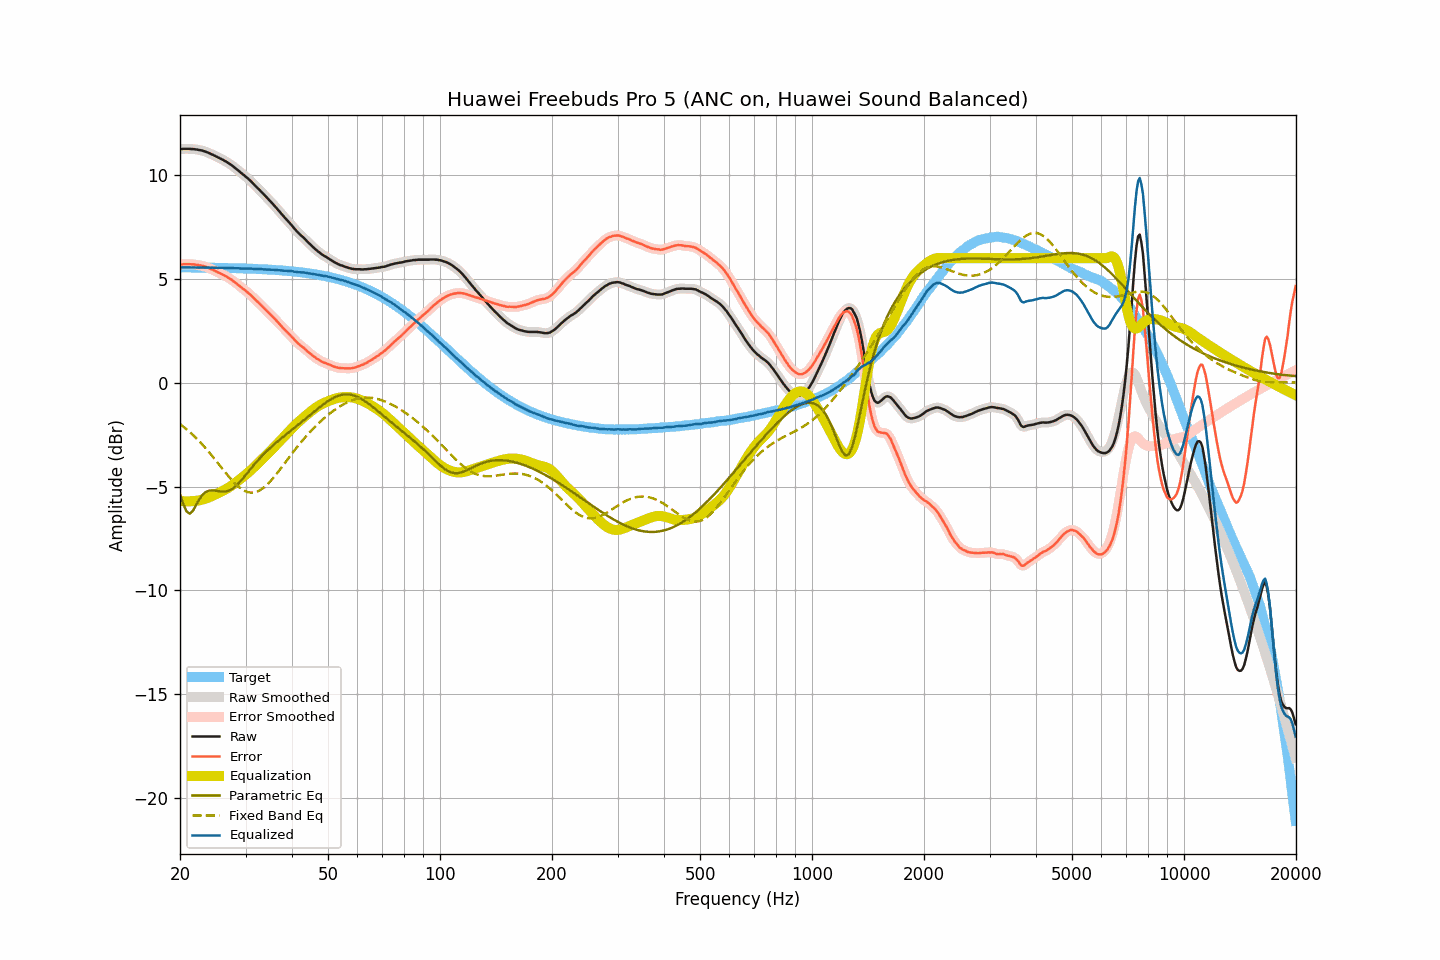

Data behind this chart, as committed beside it:
frequency, raw, smoothed, error, error_smoothed, equalization, parametric_eq, fixed_band_eq, equalized_raw, equalized_smoothed, target
20.00, 11.26, 11.26, 5.70, 5.70, -5.70, -5.37, -1.99, 5.56, 5.56, 5.56
20.20, 11.26, 11.26, 5.70, 5.70, -5.70, -5.60, -2.05, 5.55, 5.56, 5.56
20.40, 11.27, 11.27, 5.71, 5.71, -5.71, -5.83, -2.11, 5.56, 5.56, 5.56
20.61, 11.27, 11.27, 5.71, 5.71, -5.71, -6.01, -2.17, 5.56, 5.56, 5.56
20.81, 11.27, 11.27, 5.71, 5.71, -5.71, -6.19, -2.24, 5.55, 5.56, 5.56
21.02, 11.27, 11.27, 5.71, 5.71, -5.71, -6.25, -2.30, 5.55, 5.55, 5.56
21.23, 11.27, 11.27, 5.71, 5.71, -5.71, -6.31, -2.37, 5.56, 5.55, 5.55
21.44, 11.26, 11.26, 5.70, 5.71, -5.71, -6.24, -2.44, 5.55, 5.55, 5.55
21.66, 11.26, 11.26, 5.70, 5.70, -5.70, -6.17, -2.51, 5.56, 5.55, 5.55
21.87, 11.25, 11.25, 5.70, 5.70, -5.70, -6.03, -2.59, 5.55, 5.55, 5.55
22.09, 11.24, 11.24, 5.69, 5.69, -5.69, -5.89, -2.66, 5.55, 5.55, 5.55
22.31, 11.23, 11.23, 5.68, 5.68, -5.68, -5.75, -2.74, 5.55, 5.55, 5.55
22.54, 11.21, 11.21, 5.66, 5.66, -5.66, -5.61, -2.82, 5.55, 5.55, 5.55
22.76, 11.20, 11.20, 5.65, 5.65, -5.65, -5.50, -2.90, 5.55, 5.55, 5.55
22.99, 11.18, 11.18, 5.63, 5.63, -5.63, -5.40, -2.98, 5.55, 5.55, 5.55
23.22, 11.16, 11.16, 5.61, 5.61, -5.61, -5.33, -3.07, 5.55, 5.55, 5.55
23.45, 11.13, 11.13, 5.58, 5.58, -5.58, -5.26, -3.16, 5.55, 5.55, 5.55
23.69, 11.10, 11.10, 5.55, 5.55, -5.55, -5.23, -3.25, 5.55, 5.55, 5.54
23.92, 11.07, 11.07, 5.52, 5.52, -5.52, -5.20, -3.34, 5.55, 5.54, 5.54
24.16, 11.03, 11.03, 5.49, 5.49, -5.49, -5.19, -3.43, 5.54, 5.54, 5.54
24.40, 11.00, 11.00, 5.46, 5.45, -5.45, -5.18, -3.52, 5.54, 5.54, 5.54
24.65, 10.96, 10.96, 5.42, 5.42, -5.42, -5.19, -3.62, 5.54, 5.54, 5.54
24.89, 10.92, 10.92, 5.38, 5.38, -5.38, -5.20, -3.72, 5.54, 5.54, 5.54
25.14, 10.88, 10.88, 5.34, 5.34, -5.35, -5.21, -3.81, 5.53, 5.53, 5.54
25.39, 10.84, 10.84, 5.30, 5.31, -5.31, -5.22, -3.91, 5.53, 5.53, 5.54
25.65, 10.81, 10.81, 5.27, 5.27, -5.27, -5.23, -4.01, 5.54, 5.53, 5.53
25.91, 10.77, 10.77, 5.24, 5.23, -5.23, -5.24, -4.11, 5.54, 5.53, 5.53
26.16, 10.73, 10.73, 5.20, 5.20, -5.19, -5.24, -4.20, 5.53, 5.53, 5.53
26.43, 10.68, 10.68, 5.15, 5.15, -5.15, -5.24, -4.30, 5.53, 5.53, 5.53
26.69, 10.64, 10.64, 5.11, 5.11, -5.11, -5.23, -4.40, 5.53, 5.53, 5.53
26.96, 10.59, 10.59, 5.06, 5.06, -5.06, -5.21, -4.49, 5.53, 5.53, 5.53
27.23, 10.54, 10.54, 5.01, 5.02, -5.01, -5.18, -4.58, 5.53, 5.53, 5.52
27.50, 10.49, 10.49, 4.97, 4.96, -4.96, -5.14, -4.67, 5.53, 5.52, 5.52
27.77, 10.43, 10.43, 4.91, 4.91, -4.91, -5.08, -4.75, 5.52, 5.52, 5.52
28.05, 10.37, 10.37, 4.85, 4.85, -4.85, -5.03, -4.83, 5.52, 5.52, 5.52
28.33, 10.31, 10.31, 4.79, 4.79, -4.79, -4.96, -4.91, 5.52, 5.52, 5.52
28.62, 10.25, 10.24, 4.73, 4.73, -4.73, -4.88, -4.98, 5.52, 5.51, 5.51
28.90, 10.18, 10.18, 4.67, 4.67, -4.67, -4.80, -5.04, 5.51, 5.51, 5.51
29.19, 10.11, 10.11, 4.60, 4.60, -4.61, -4.71, -5.10, 5.50, 5.51, 5.51
29.48, 10.05, 10.05, 4.54, 4.54, -4.55, -4.62, -5.15, 5.50, 5.50, 5.51
29.78, 9.99, 9.99, 4.48, 4.48, -4.48, -4.53, -5.20, 5.51, 5.50, 5.51
30.08, 9.92, 9.92, 4.42, 4.42, -4.42, -4.43, -5.23, 5.50, 5.50, 5.50
30.38, 9.86, 9.86, 4.36, 4.36, -4.35, -4.34, -5.26, 5.51, 5.50, 5.50
30.68, 9.79, 9.79, 4.29, 4.29, -4.29, -4.24, -5.28, 5.50, 5.50, 5.50
30.99, 9.72, 9.72, 4.23, 4.22, -4.22, -4.14, -5.29, 5.50, 5.50, 5.49
31.30, 9.64, 9.64, 4.15, 4.15, -4.15, -4.05, -5.29, 5.49, 5.49, 5.49
31.61, 9.56, 9.56, 4.07, 4.07, -4.07, -3.96, -5.29, 5.48, 5.48, 5.49
31.93, 9.48, 9.48, 3.99, 3.99, -4.00, -3.87, -5.27, 5.48, 5.48, 5.48
32.24, 9.40, 9.40, 3.92, 3.92, -3.92, -3.78, -5.24, 5.47, 5.48, 5.48
32.57, 9.33, 9.33, 3.85, 3.85, -3.85, -3.69, -5.21, 5.48, 5.48, 5.48
32.89, 9.25, 9.25, 3.77, 3.77, -3.77, -3.61, -5.17, 5.48, 5.48, 5.47
33.22, 9.17, 9.17, 3.70, 3.70, -3.69, -3.52, -5.12, 5.47, 5.47, 5.47
33.55, 9.08, 9.08, 3.61, 3.61, -3.62, -3.44, -5.06, 5.46, 5.46, 5.47
33.89, 9.00, 9.00, 3.54, 3.54, -3.54, -3.37, -4.99, 5.46, 5.46, 5.46
34.23, 8.92, 8.92, 3.46, 3.46, -3.46, -3.29, -4.92, 5.45, 5.45, 5.46
34.57, 8.84, 8.84, 3.38, 3.39, -3.39, -3.22, -4.85, 5.45, 5.45, 5.45
34.92, 8.76, 8.76, 3.31, 3.31, -3.31, -3.15, -4.77, 5.45, 5.45, 5.45
35.27, 8.68, 8.68, 3.24, 3.23, -3.23, -3.08, -4.68, 5.45, 5.45, 5.44
35.62, 8.59, 8.59, 3.15, 3.15, -3.15, -3.01, -4.59, 5.44, 5.44, 5.44
35.97, 8.51, 8.51, 3.07, 3.07, -3.07, -2.94, -4.49, 5.44, 5.44, 5.43
... 635 more rows
